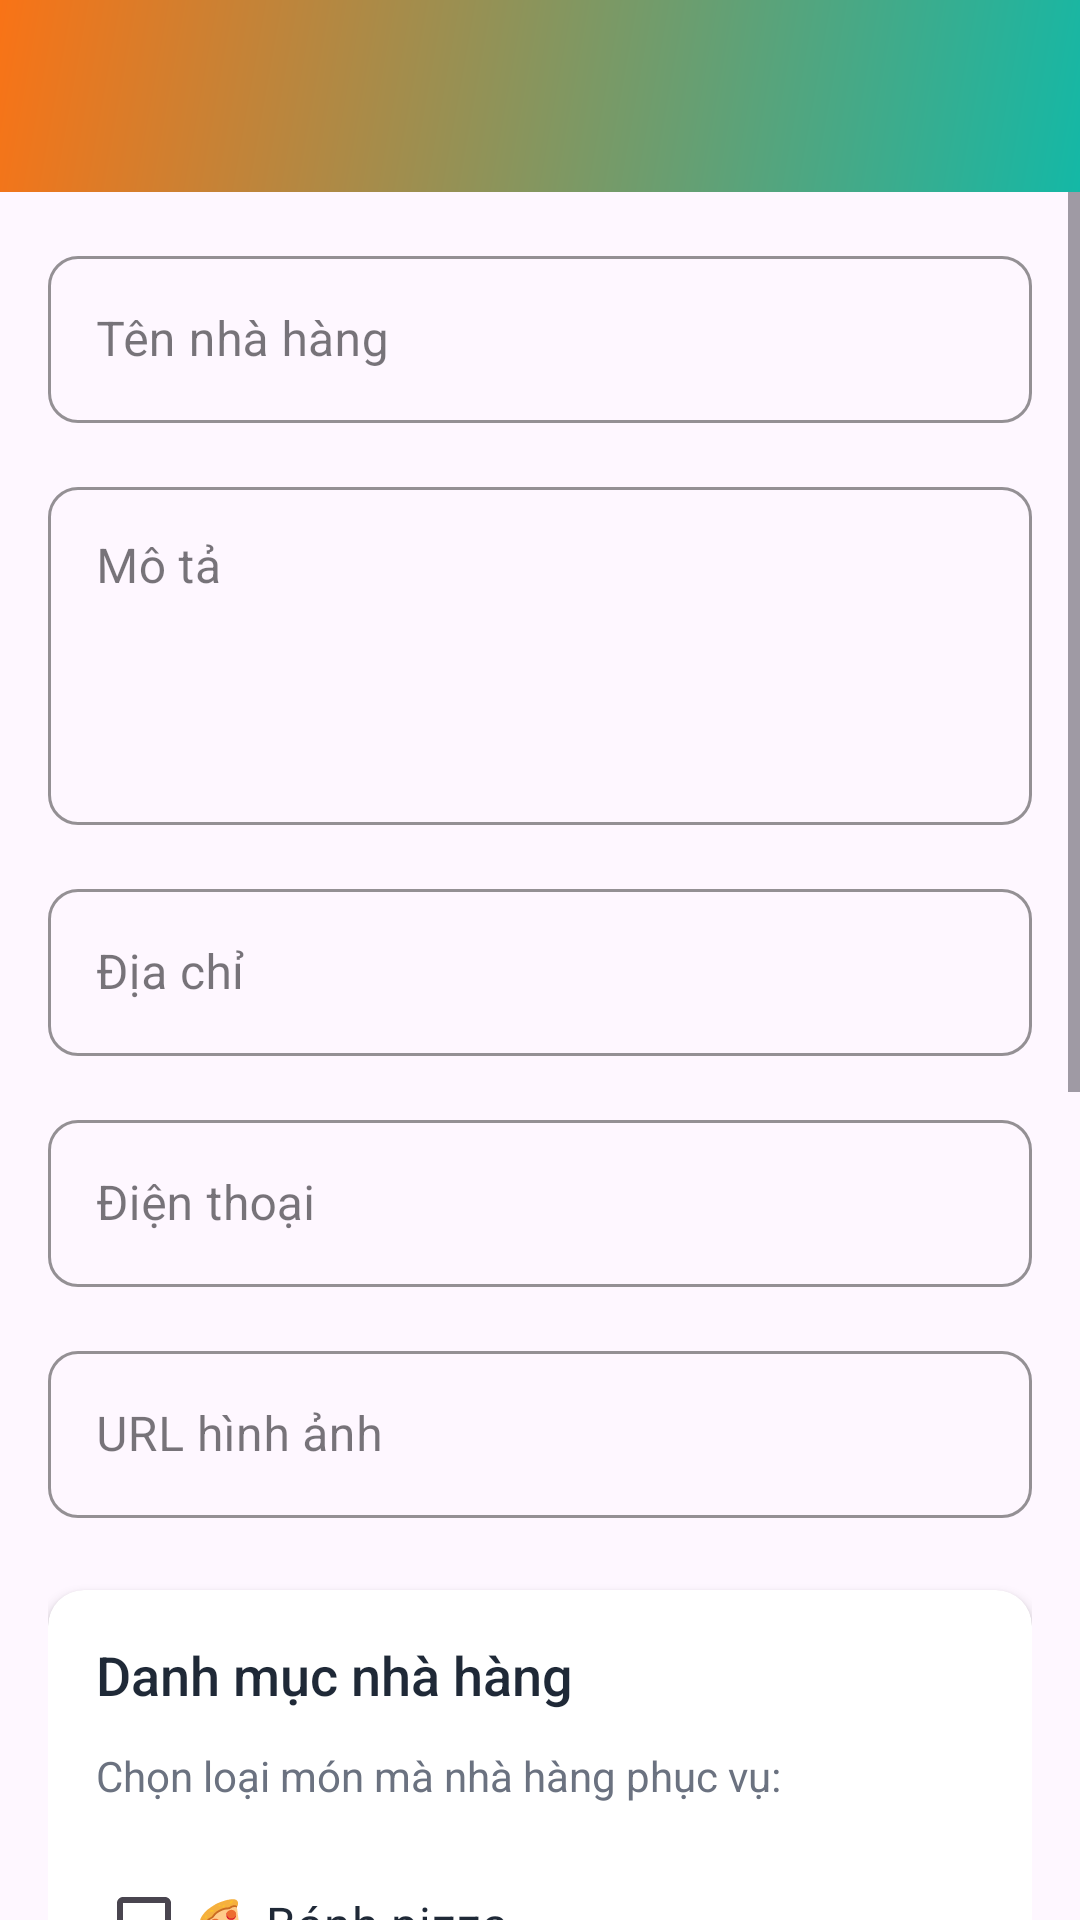

Layout XML and referenced resources for this Android screen:
<!-- AndroidManifest.xml: application theme Theme.NeihVN -->
<!-- res/layout/activity_restaurant_form.xml -->
<?xml version="1.0" encoding="utf-8"?>
<androidx.constraintlayout.widget.ConstraintLayout
    xmlns:android="http://schemas.android.com/apk/res/android"
    xmlns:app="http://schemas.android.com/apk/res-auto"
    android:layout_width="match_parent"
    android:layout_height="match_parent">

    <com.google.android.material.appbar.AppBarLayout
        android:id="@+id/appBarLayout"
        android:layout_width="0dp"
        android:layout_height="wrap_content"
        app:layout_constraintEnd_toEndOf="parent"
        app:layout_constraintStart_toStartOf="parent"
        app:layout_constraintTop_toTopOf="parent">

        <androidx.appcompat.widget.Toolbar
            android:id="@+id/toolbar"
            android:layout_width="match_parent"
            android:layout_height="?attr/actionBarSize"
            android:background="@drawable/gradient_teal_orange"
            app:navigationIcon="@drawable/ic_back"
            app:titleTextColor="@color/white" />
    </com.google.android.material.appbar.AppBarLayout>

    <ScrollView
        android:layout_width="0dp"
        android:layout_height="0dp"
        android:fillViewport="true"
        app:layout_constraintBottom_toBottomOf="parent"
        app:layout_constraintEnd_toEndOf="parent"
        app:layout_constraintStart_toStartOf="parent"
        app:layout_constraintTop_toBottomOf="@+id/appBarLayout">

        <LinearLayout
            android:layout_width="match_parent"
            android:layout_height="wrap_content"
            android:orientation="vertical"
            android:padding="16dp">

            <com.google.android.material.textfield.TextInputLayout
                android:layout_width="match_parent"
                android:layout_height="wrap_content"
                android:hint="Tên nhà hàng"
                style="@style/TextInputStyle">

                <com.google.android.material.textfield.TextInputEditText
                    android:id="@+id/etRestaurantName"
                    android:layout_width="match_parent"
                    android:layout_height="wrap_content"
                    android:inputType="text" />
            </com.google.android.material.textfield.TextInputLayout>

            <com.google.android.material.textfield.TextInputLayout
                android:layout_width="match_parent"
                android:layout_height="wrap_content"
                android:layout_marginTop="16dp"
                android:hint="Mô tả"
                style="@style/TextInputStyle">

                <com.google.android.material.textfield.TextInputEditText
                    android:id="@+id/etDescription"
                    android:layout_width="match_parent"
                    android:layout_height="wrap_content"
                    android:gravity="top"
                    android:inputType="textMultiLine"
                    android:lines="4" />
            </com.google.android.material.textfield.TextInputLayout>

            <com.google.android.material.textfield.TextInputLayout
                android:layout_width="match_parent"
                android:layout_height="wrap_content"
                android:layout_marginTop="16dp"
                android:hint="Địa chỉ"
                style="@style/TextInputStyle">

                <com.google.android.material.textfield.TextInputEditText
                    android:id="@+id/etAddress"
                    android:layout_width="match_parent"
                    android:layout_height="wrap_content"
                    android:inputType="textPostalAddress" />
            </com.google.android.material.textfield.TextInputLayout>

            <com.google.android.material.textfield.TextInputLayout
                android:layout_width="match_parent"
                android:layout_height="wrap_content"
                android:layout_marginTop="16dp"
                android:hint="Điện thoại"
                style="@style/TextInputStyle">

                <com.google.android.material.textfield.TextInputEditText
                    android:id="@+id/etPhone"
                    android:layout_width="match_parent"
                    android:layout_height="wrap_content"
                    android:inputType="phone" />
            </com.google.android.material.textfield.TextInputLayout>

            <com.google.android.material.textfield.TextInputLayout
                android:layout_width="match_parent"
                android:layout_height="wrap_content"
                android:layout_marginTop="16dp"
                android:hint="URL hình ảnh"
                style="@style/TextInputStyle">

                <com.google.android.material.textfield.TextInputEditText
                    android:id="@+id/etImageUrl"
                    android:layout_width="match_parent"
                    android:layout_height="wrap_content"
                    android:inputType="textUri" />
            </com.google.android.material.textfield.TextInputLayout>

            
            <androidx.cardview.widget.CardView
                android:layout_width="match_parent"
                android:layout_height="wrap_content"
                android:layout_marginTop="24dp"
                app:cardCornerRadius="12dp"
                app:cardElevation="2dp">

                <LinearLayout
                    android:layout_width="match_parent"
                    android:layout_height="wrap_content"
                    android:orientation="vertical"
                    android:padding="16dp">

                    <TextView
                        android:layout_width="wrap_content"
                        android:layout_height="wrap_content"
                        android:text="Danh mục nhà hàng"
                        android:textColor="@color/text_primary"
                        android:textSize="18sp"
                        android:fontFamily="sans-serif-medium"
                        android:layout_marginBottom="12dp" />

                    <TextView
                        android:layout_width="wrap_content"
                        android:layout_height="wrap_content"
                        android:text="Chọn loại món mà nhà hàng phục vụ:"
                        android:textColor="@color/text_secondary"
                        android:textSize="14sp"
                        android:layout_marginBottom="16dp" />

                    <LinearLayout
                        android:layout_width="match_parent"
                        android:layout_height="wrap_content"
                        android:orientation="vertical">

                        <CheckBox
                            android:id="@+id/cbPizza"
                            android:layout_width="wrap_content"
                            android:layout_height="wrap_content"
                            android:text="🍕 Bánh pizza"
                            android:textColor="@color/text_primary"
                            android:textSize="16sp"
                            android:layout_marginBottom="8dp" />

                        <CheckBox
                            android:id="@+id/cbBurger"
                            android:layout_width="wrap_content"
                            android:layout_height="wrap_content"
                            android:text="🍔 Bánh burger"
                            android:textColor="@color/text_primary"
                            android:textSize="16sp"
                            android:layout_marginBottom="8dp" />

                        <CheckBox
                            android:id="@+id/cbAsian"
                            android:layout_width="wrap_content"
                            android:layout_height="wrap_content"
                            android:text="🍜 Món châu Á"
                            android:textColor="@color/text_primary"
                            android:textSize="16sp"
                            android:layout_marginBottom="8dp" />

                        <CheckBox
                            android:id="@+id/cbSeafood"
                            android:layout_width="wrap_content"
                            android:layout_height="wrap_content"
                            android:text="🦐 Hải sản"
                            android:textColor="@color/text_primary"
                            android:textSize="16sp"
                            android:layout_marginBottom="8dp" />

                        <CheckBox
                            android:id="@+id/cbDessert"
                            android:layout_width="wrap_content"
                            android:layout_height="wrap_content"
                            android:text="🧁 Tráng miệng"
                            android:textColor="@color/text_primary"
                            android:textSize="16sp"
                            android:layout_marginBottom="8dp" />

                        <CheckBox
                            android:id="@+id/cbDrinks"
                            android:layout_width="wrap_content"
                            android:layout_height="wrap_content"
                            android:text="🥤 Đồ uống"
                            android:textColor="@color/text_primary"
                            android:textSize="16sp"
                            android:layout_marginBottom="8dp" />

                        <CheckBox
                            android:id="@+id/cbHealthy"
                            android:layout_width="wrap_content"
                            android:layout_height="wrap_content"
                            android:text="🥗 Món ăn lành mạnh"
                            android:textColor="@color/text_primary"
                            android:textSize="16sp"
                            android:layout_marginBottom="8dp" />

                        <CheckBox
                            android:id="@+id/cbVegetarian"
                            android:layout_width="wrap_content"
                            android:layout_height="wrap_content"
                            android:text="🌱 Ăn chay"
                            android:textColor="@color/text_primary"
                            android:textSize="16sp" />

                    </LinearLayout>
                </LinearLayout>
            </androidx.cardview.widget.CardView>

            <ProgressBar
                android:id="@+id/progressBar"
                android:layout_width="wrap_content"
                android:layout_height="wrap_content"
                android:layout_gravity="center"
                android:layout_marginTop="16dp"
                android:visibility="gone" />

            <com.google.android.material.button.MaterialButton
                android:id="@+id/btnSave"
                android:layout_width="match_parent"
                android:layout_height="56dp"
                android:layout_marginTop="24dp"
                android:background="@drawable/button_gradient_teal"
                android:text="Lưu nhà hàng"
                android:textSize="16sp"
                style="@style/ButtonPrimary" />

        </LinearLayout>
    </ScrollView>

</androidx.constraintlayout.widget.ConstraintLayout>
<!-- resources referenced by this layout -->
<resources>
  <color name="text_primary">#1F2937</color>
  <color name="text_secondary">#6B7280</color>
  <color name="white">#FFFFFF</color>
  <!-- drawable button_gradient_teal (drawable) -->
  <?xml version="1.0" encoding="utf-8"?>
  <shape xmlns:android="http://schemas.android.com/apk/res/android"
      android:shape="rectangle">
      <gradient
          android:angle="135"
          android:startColor="#14B8A6"
          android:endColor="#2DD4BF"
          android:type="linear" />
      <corners android:radius="10dp" />
  </shape>
  <!-- drawable gradient_teal_orange (drawable) -->
  <?xml version="1.0" encoding="utf-8"?>
  <shape xmlns:android="http://schemas.android.com/apk/res/android"
      android:shape="rectangle">
      <gradient
          android:angle="135"
          android:startColor="#14B8A6"
          android:endColor="#F97316"
          android:type="linear" />
  </shape>
  <style name="ButtonPrimary" parent="Widget.MaterialComponents.Button">
          <item name="backgroundTint">@color/primary_orange</item>
          <item name="cornerRadius">10dp</item>
          <item name="android:textColor">@color/white</item>
          <item name="android:textSize">16sp</item>
          <item name="android:padding">14dp</item>
          <item name="android:textAllCaps">false</item>
          <item name="fontFamily">sans-serif-medium</item>
      </style>
  <style name="TextInputStyle" parent="Widget.MaterialComponents.TextInputLayout.OutlinedBox">
          <item name="boxCornerRadiusTopStart">10dp</item>
          <item name="boxCornerRadiusTopEnd">10dp</item>
          <item name="boxCornerRadiusBottomStart">10dp</item>
          <item name="boxCornerRadiusBottomEnd">10dp</item>
          <item name="boxStrokeColor">@color/primary_orange</item>
      </style>
  <style name="Theme.NeihVN" parent="Theme.MaterialComponents.DayNight.NoActionBar">
          <item name="colorPrimary">@color/primary_orange</item>
          <item name="colorPrimaryDark">@color/primary_orange_dark</item>
          <item name="colorAccent">@color/accent_teal</item>
          <item name="android:windowBackground">@color/background_light</item>
          <item name="android:statusBarColor">@color/primary_orange</item>
      </style>
  <color name="primary_orange">#F97316</color>
  <color name="primary_orange_dark">#EA580C</color>
  <color name="accent_teal">#14B8A6</color>
  <color name="background_light">#F9FAFB</color>
</resources>
